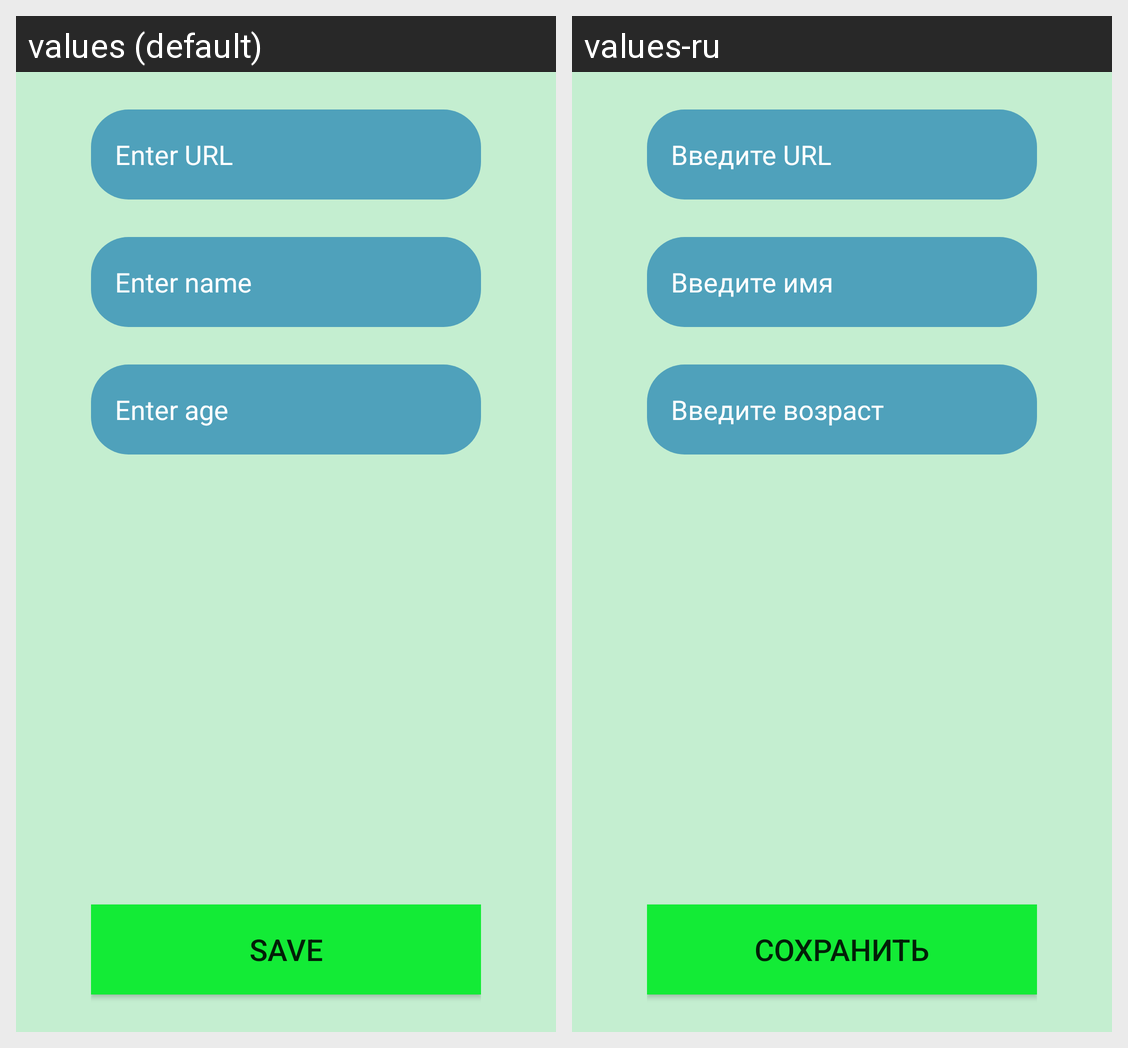

The Android screen above is rendered under two locales of the same app. Produce the string resources it draws, with the default and per-locale values.
Android screen res/layout/fragment_edit_student_dz8.xml rendered under 2 locales, left to right: values (default), values-ru. Device: Nexus 5 (rendered at 1080×1920; each locale shown at half size, 540×960, under a caption strip naming it); theme AppTheme.
Strings drawn on this screen, with the default value and each locale's value (text and hints the layout hard-codes, and strings that could not be matched under every locale, appear in the picture but are not listed):

enter_url
  values: Enter URL
  values-ru: Введите URL

enter_name
  values: Enter name
  values-ru: Введите имя

enter_age
  values: Enter age
  values-ru: Введите возраст

save
  values: Save
  values-ru: Сохранить
